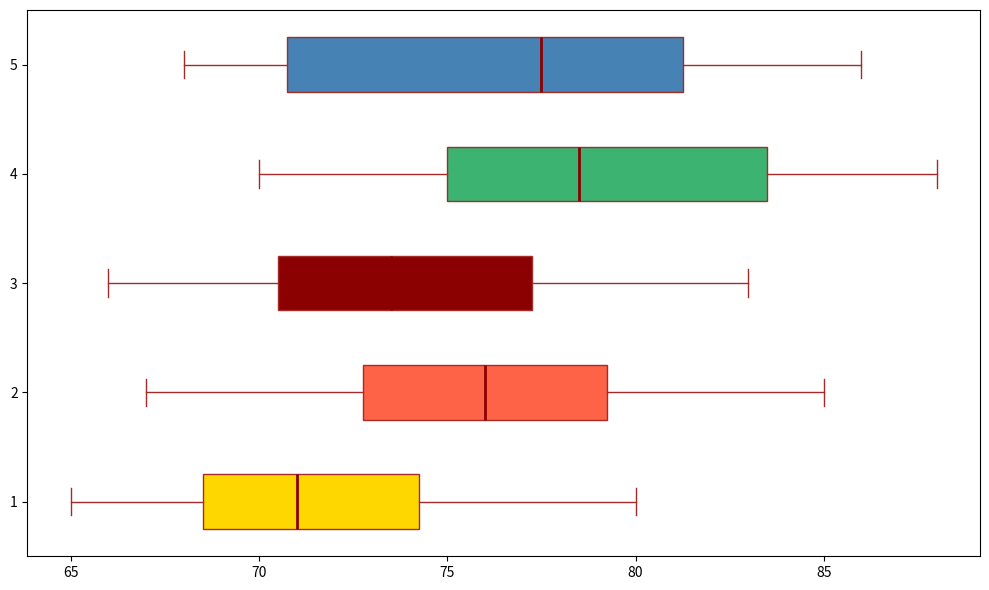

The matplotlib source for this figure:
import matplotlib.pyplot as plt
import numpy as np

chocolate_brands = ["CocoaHeaven", "ChocoDelight", "SweetCocoa", "DarkFantasy", "ChocoTwist", "NuttyBites"]

chocolate_data = {
    "CocoaHeaven": [75, 80, 78, 85, 82],
    "ChocoDelight": [70, 75, 72, 78, 79],
    "SweetCocoa": [68, 72, 70, 74, 69],
    "DarkFantasy": [80, 85, 83, 88, 86],
    "ChocoTwist": [65, 67, 66, 70, 68],
    "NuttyBites": [72, 77, 75, 79, 76]
}

box_data = [list(year_data) for year_data in zip(*chocolate_data.values())]

fig, ax = plt.subplots(figsize=(10, 6))

bplot = ax.boxplot(box_data, vert=False, patch_artist=True, notch=False,
                   boxprops=dict(facecolor='lightyellow', color='brown'),
                   whiskerprops=dict(color='brown'),
                   capprops=dict(color='brown'),
                   medianprops=dict(color='darkred', linewidth=2),
                   flierprops=dict(markerfacecolor='blue', marker='o', markersize=8, linestyle='none'))

colors = ['#FFD700', '#FF6347', '#8B0000', '#3CB371', '#4682B4', '#FF69B4']
for patch, color in zip(bplot['boxes'], colors):
    patch.set_facecolor(color)

plt.tight_layout()

plt.show()
